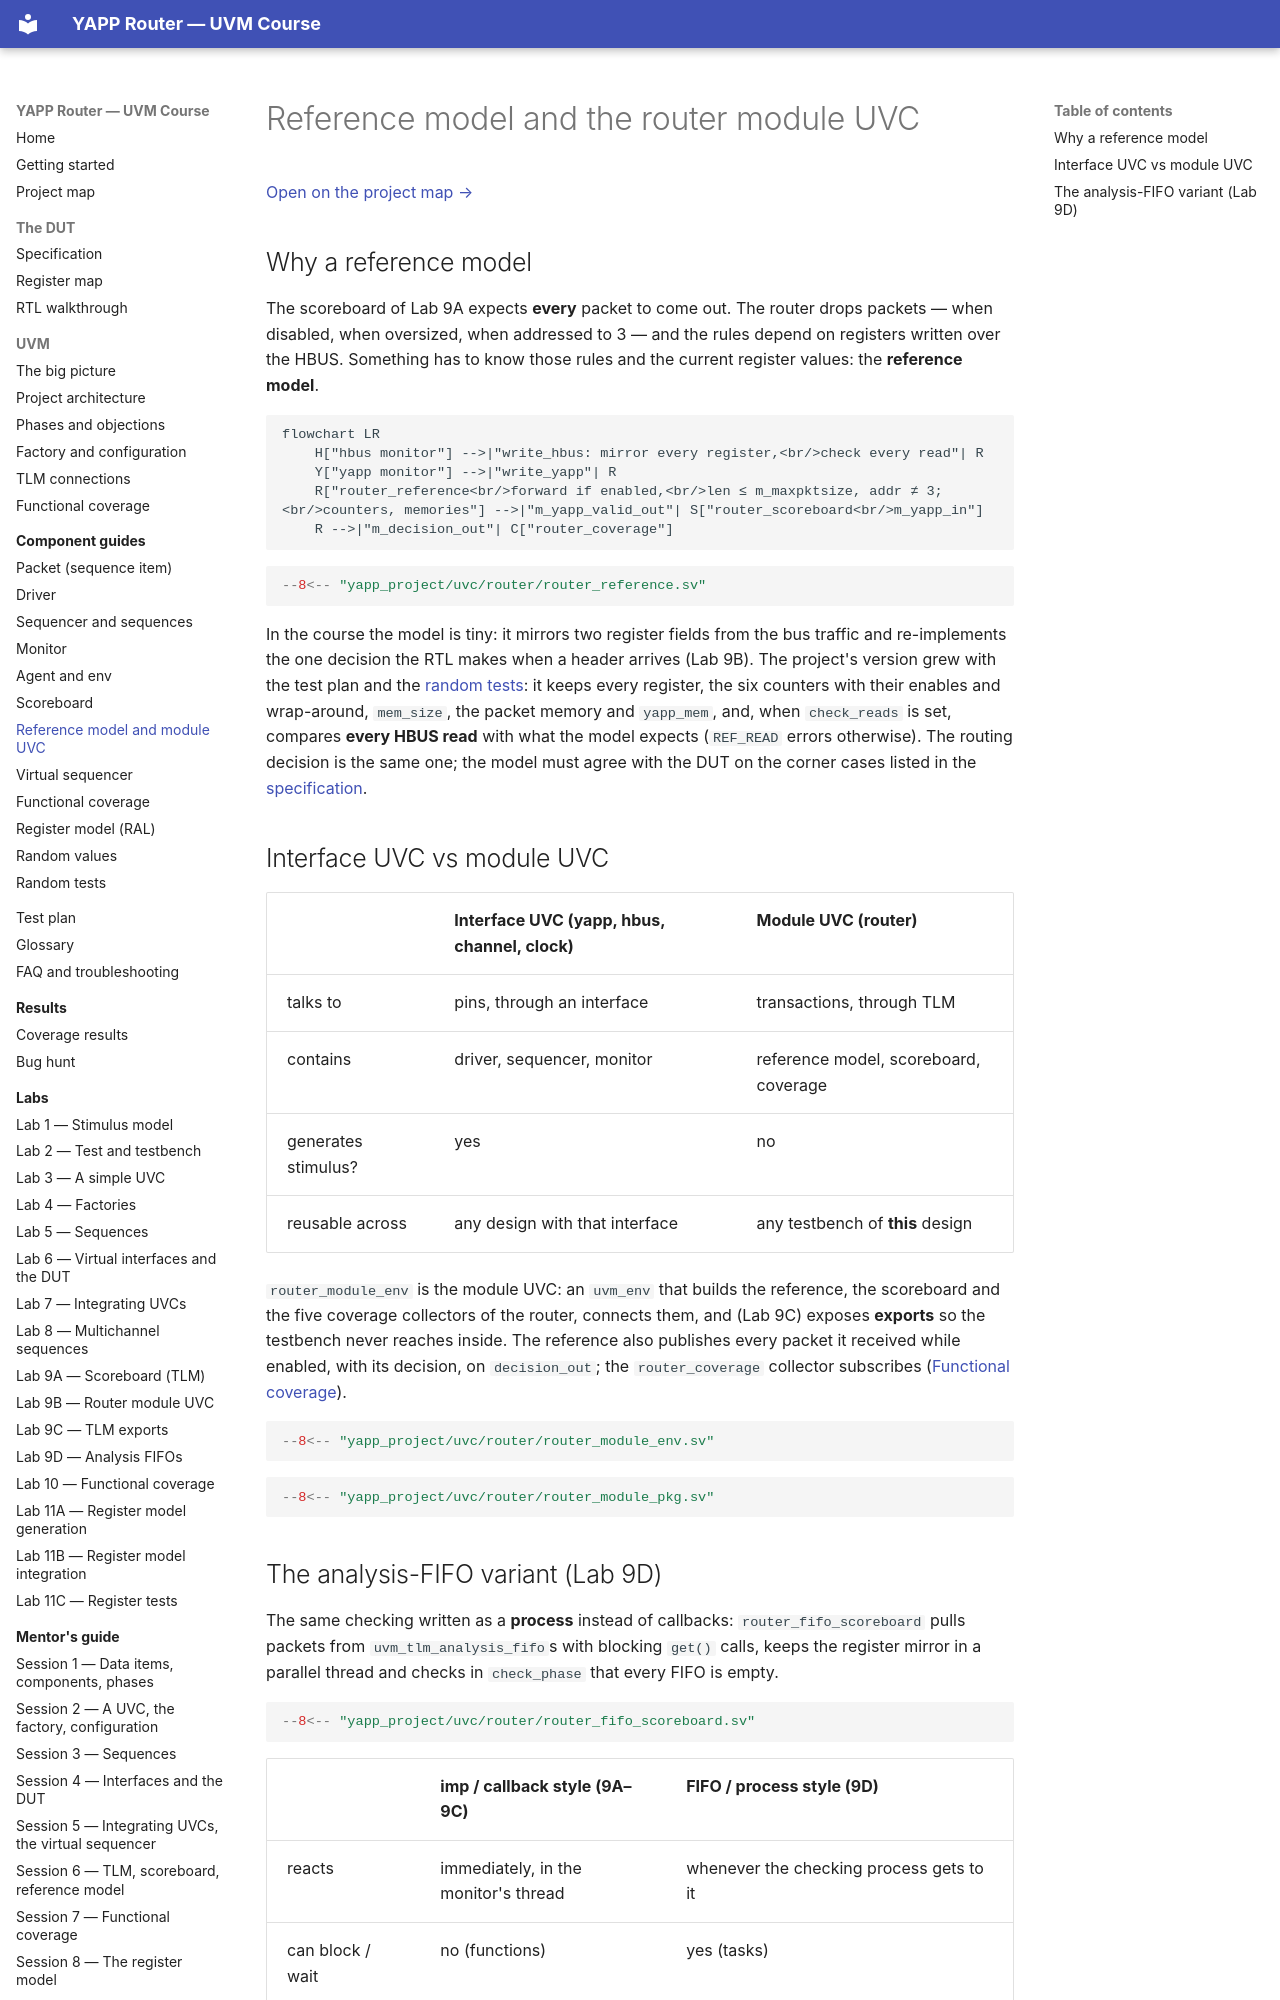

repository: tamirgabgab/Qcom-Mentoring · page: components/reference-model/index.html · generator: mkdocs

# Reference model and the router module UVC

[Open on the project map →](../project-map.md#view=tlm&node=tb.router_module.reference){ .pm-link }


## Why a reference model

The scoreboard of Lab 9A expects **every** packet to come out. The router
drops packets — when disabled, when oversized, when addressed to 3 — and the
rules depend on registers written over the HBUS. Something has to know those
rules and the current register values: the **reference model**.

```mermaid
flowchart LR
    H["hbus monitor"] -->|"write_hbus: mirror every register,<br/>check every read"| R
    Y["yapp monitor"] -->|"write_yapp"| R
    R["router_reference<br/>forward if enabled,<br/>len ≤ m_maxpktsize, addr ≠ 3;<br/>counters, memories"] -->|"m_yapp_valid_out"| S["router_scoreboard<br/>m_yapp_in"]
    R -->|"m_decision_out"| C["router_coverage"]
```

```systemverilog
--8<-- "yapp_project/uvc/router/router_reference.sv"
```

In the course the model is tiny: it mirrors two register fields from the bus
traffic and re-implements the one decision the RTL makes when a header
arrives (Lab 9B). The project's version grew with the test plan and the
[random tests](random-tests.md): it keeps every register, the six counters
with their enables and wrap-around, `mem_size`, the packet memory and
`yapp_mem`, and, when `check_reads` is set, compares **every HBUS read** with
what the model expects (`REF_READ` errors otherwise). The routing decision is
the same one; the model must agree with the DUT on the corner cases listed in
the [specification](../dut/spec.md#decisions-where-the-specification-is-silent).

## Interface UVC vs module UVC

| | Interface UVC (yapp, hbus, channel, clock) | Module UVC (router) |
|---|---|---|
| talks to | pins, through an interface | transactions, through TLM |
| contains | driver, sequencer, monitor | reference model, scoreboard, coverage |
| generates stimulus? | yes | no |
| reusable across | any design with that interface | any testbench of **this** design |

`router_module_env` is the module UVC: an `uvm_env` that builds the reference,
the scoreboard and the five coverage collectors of the router, connects them,
and (Lab 9C) exposes **exports** so the testbench never reaches inside. The reference also publishes every packet it
received while enabled, with its decision, on `decision_out`; the
`router_coverage` collector subscribes
([Functional coverage](coverage.md#where-the-covergroups-live)).

```systemverilog
--8<-- "yapp_project/uvc/router/router_module_env.sv"
```

```systemverilog
--8<-- "yapp_project/uvc/router/router_module_pkg.sv"
```
